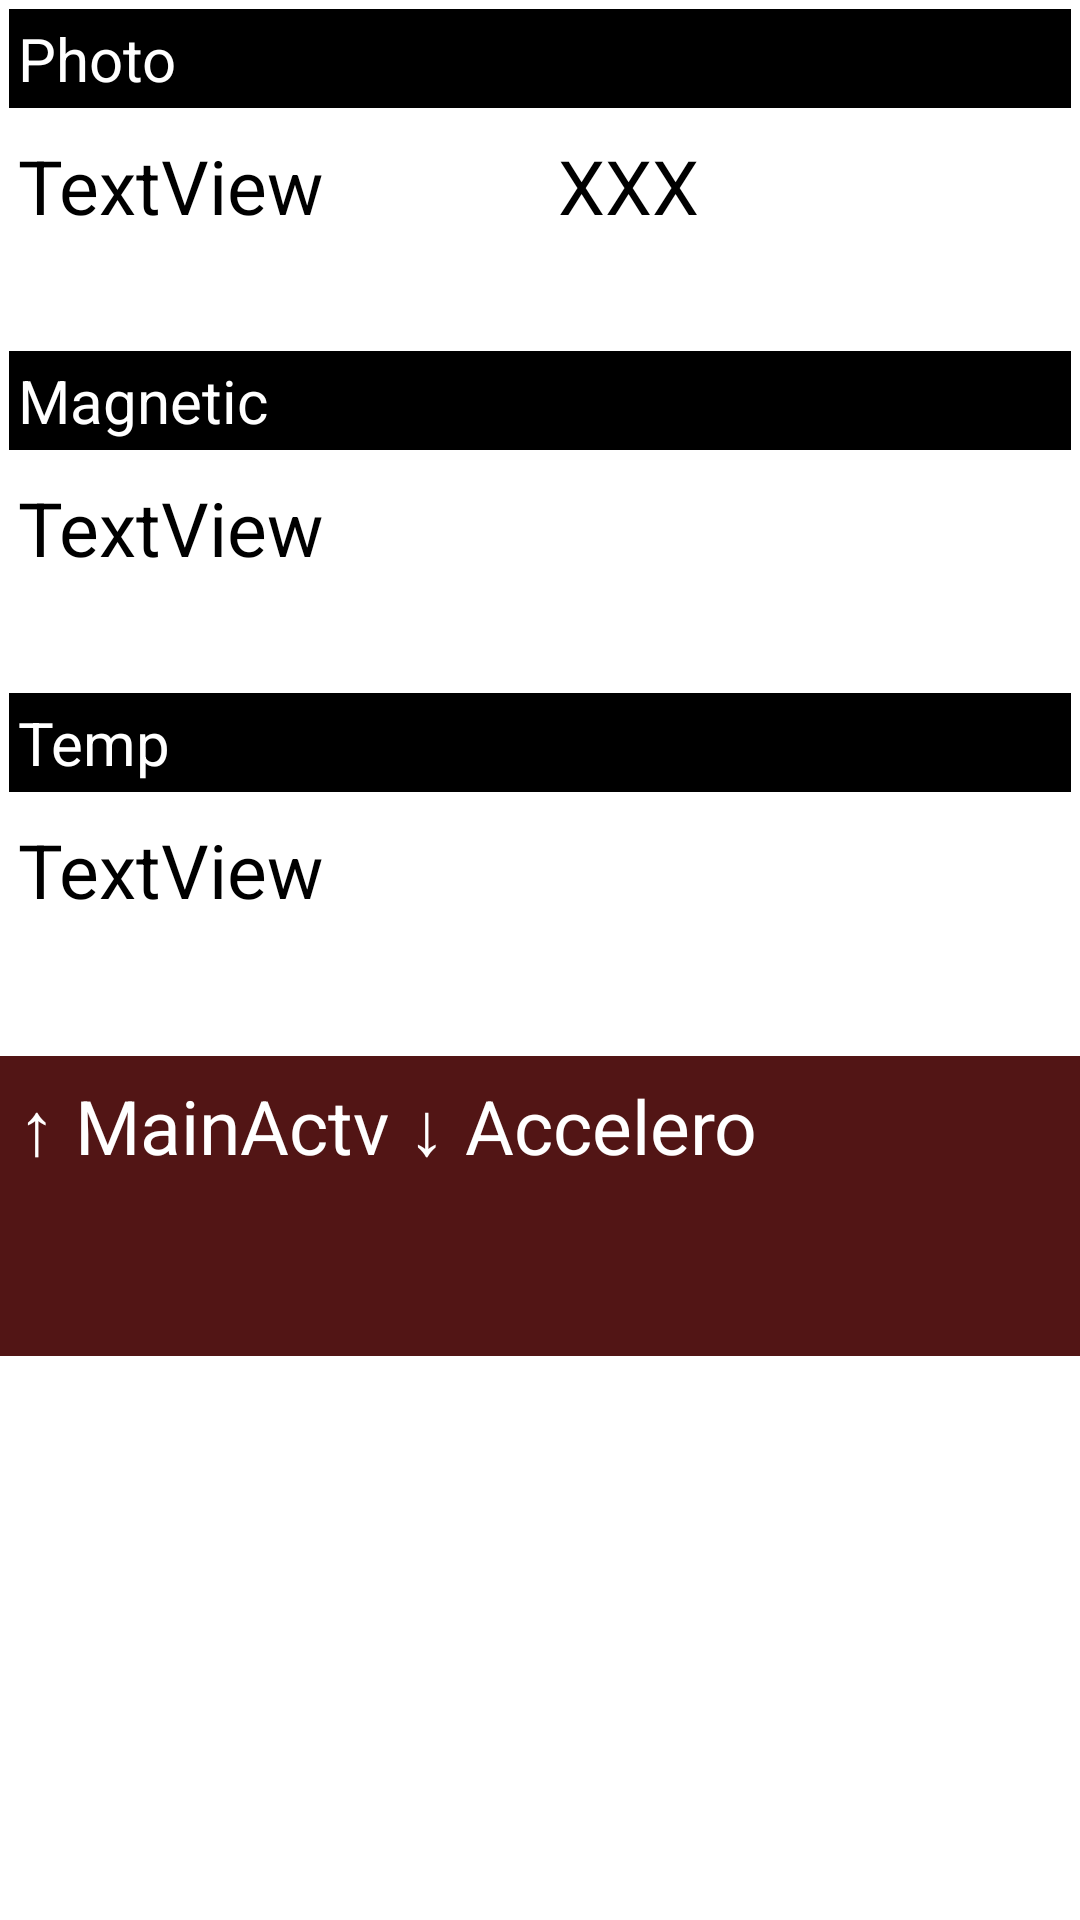

The Android layout XML behind this screen, and the referenced resources:
<!-- AndroidManifest.xml: application theme AppTheme -->
<!-- res/layout/actv_sensors_2.xml -->
<?xml version="1.0" encoding="utf-8"?>
<LinearLayout xmlns:android="http://schemas.android.com/apk/res/android"

    android:layout_width="fill_parent"
    android:layout_height="fill_parent"
    android:orientation="vertical" >

    <LinearLayout
        android:layout_width="match_parent"
        android:layout_height="wrap_content"
        android:orientation="vertical" >

        <TextView
            android:id="@+id/TextView05"
            style="@style/tv_basic_label"
            android:text="@string/actv_sensors_photo" />

        <LinearLayout
            android:layout_width="match_parent"
            android:layout_height="wrap_content" >

            <TextView
                android:id="@+id/actv_sensors_2_tv_photo_val"
                style="@style/tv_basic_values"
                android:layout_weight="1"
                android:text="TextView" />

            <TextView
                android:id="@+id/actv_sensors_2_tv_photo_color"
                style="@style/tv_basic_values"
                android:layout_weight="1"
                android:text="XXX" />

        </LinearLayout>

    </LinearLayout>

    <LinearLayout
        android:layout_width="match_parent"
        android:layout_height="wrap_content"
        android:orientation="vertical" >

        <TextView
            android:id="@+id/TextView03"
            style="@style/tv_basic_label"
            android:text="@string/actv_sensors_magnetic" />

        <TextView
            android:id="@+id/actv_sensors_2_tv_magnetic_val"
            style="@style/tv_basic_values"
            android:text="TextView" />

    </LinearLayout>

    <LinearLayout
        android:layout_width="match_parent"
        android:layout_height="wrap_content"
        android:orientation="vertical" >

        <TextView
            android:id="@+id/TextView01"
            style="@style/tv_basic_label"
            android:text="@string/actv_sensors_temp" />

        <TextView
            android:id="@+id/actv_sensors_2_tv_temp_val"
            style="@style/tv_basic_values"
            android:text="TextView" />

    </LinearLayout>

    <LinearLayout
        android:id="@+id/actv_sensors_LL_swipe_area"
        android:layout_width="fill_parent"
        android:layout_height="100dp"
        android:layout_marginTop="10dp"
        android:background="@color/brown"
        android:orientation="horizontal" >

        <TextView
            android:id="@+id/textView1"
            style="@style/tv_basic_values"
            android:background="@color/brown"
            android:text="@string/actv_accelero_ll_swipe"
            android:textColor="@color/white" />

    </LinearLayout>

</LinearLayout>
<!-- resources referenced by this layout -->
<resources>
  <color name="brown">#521515</color>
  <color name="white">#ffffff</color>
  <string name="actv_accelero_ll_swipe">↑ MainActv ↓ Accelero</string>
  <string name="actv_sensors_magnetic">Magnetic</string>
  <string name="actv_sensors_photo">Photo</string>
  <string name="actv_sensors_temp">Temp</string>
  <style name="tv_basic_label">
          
  	    <item name="android:layout_width">fill_parent</item>
  	    <item name="android:layout_height">wrap_content</item>
  	    <item name="android:textSize">20sp</item>
  	    <item name="android:textColor">@color/white</item>
  	    <item name="android:background">@color/black</item>
  	    <item name="android:layout_margin">3dp</item>
  	    <item name="android:padding">3dp</item>
      </style>
  <style name="tv_basic_values">
          
  	    <item name="android:layout_width">fill_parent</item>
  	    <item name="android:layout_height">wrap_content</item>
  	    <item name="android:textSize">25sp</item>
  	    <item name="android:textColor">@color/black</item>
  	    <item name="android:background">@color/white</item>
  	    <item name="android:lines">2</item>
  	    <item name="android:layout_margin">3dp</item>
  	    <item name="android:padding">3dp</item>
      </style>
  <style name="AppTheme" parent="AppBaseTheme">
          
      </style>
  <color name="black">#000000</color>
  <style name="AppBaseTheme" parent="android:Theme.Light">
          
      </style>
</resources>
